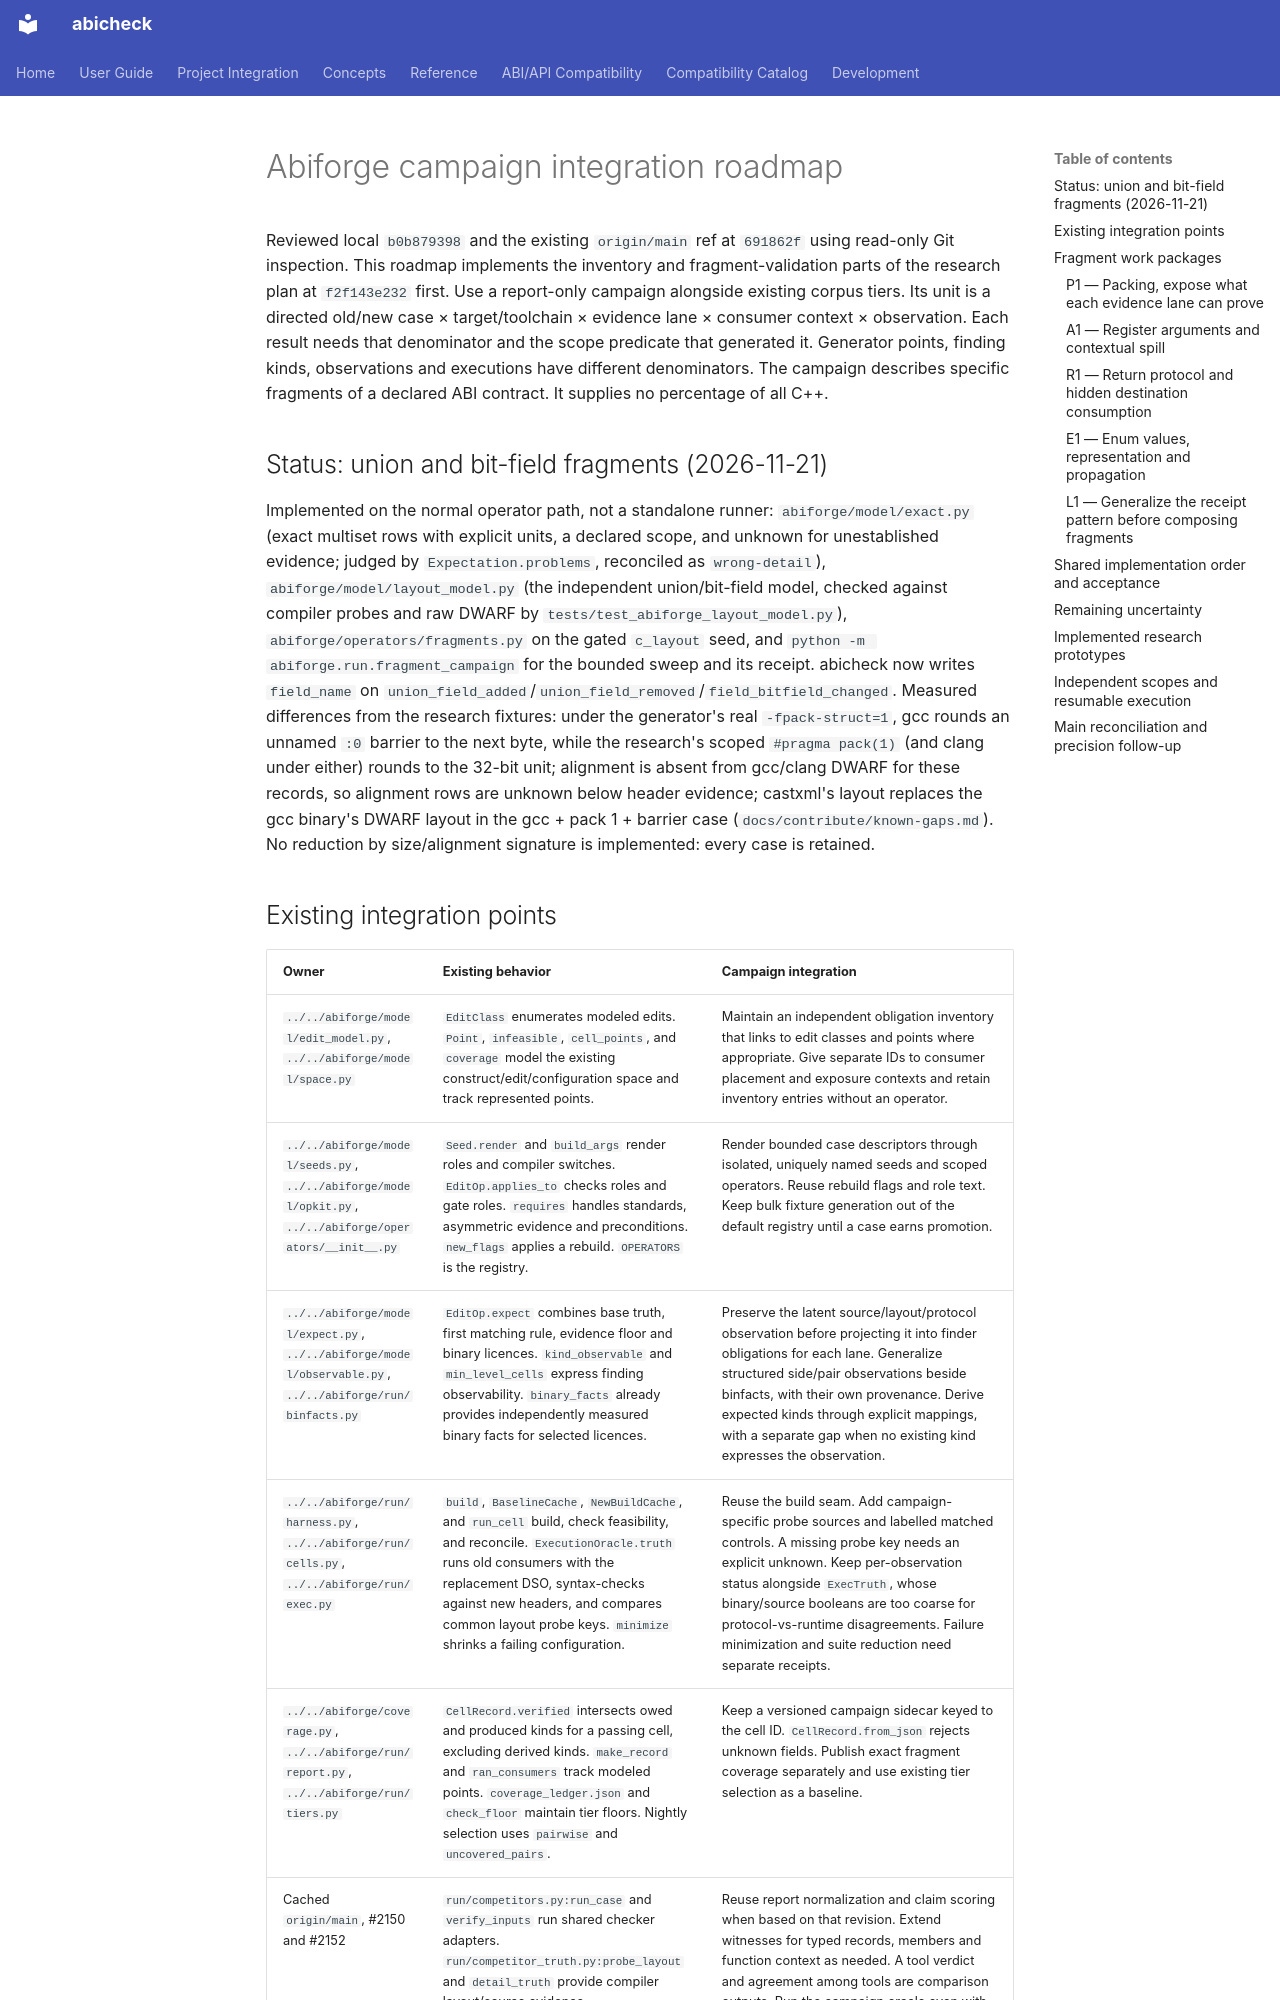

repository: abicheck/abicheck · page: contribute/plans/abiforge-campaign-implementation/index.html · generator: mkdocs

# Abiforge campaign integration roadmap

Reviewed local `b0b879398` and the existing `origin/main` ref at `691862f` using read-only Git inspection. This roadmap implements the inventory and fragment-validation parts of the research plan at `f2f143e232` first. Use a report-only campaign alongside existing corpus tiers. Its unit is a directed old/new case × target/toolchain × evidence lane × consumer context × observation. Each result needs that denominator and the scope predicate that generated it. Generator points, finding kinds, observations and executions have different denominators. The campaign describes specific fragments of a declared ABI contract. It supplies no percentage of all C++.

## Status: union and bit-field fragments (2026-11-21)

Implemented on the normal operator path, not a standalone runner:
`abiforge/model/exact.py` (exact multiset rows with explicit units, a
declared scope, and unknown for unestablished evidence; judged by
`Expectation.problems`, reconciled as `wrong-detail`),
`abiforge/model/layout_model.py` (the independent union/bit-field model,
checked against compiler probes and raw DWARF by
`tests/test_abiforge_layout_model.py`), `abiforge/operators/fragments.py` on
the gated `c_layout` seed, and `python -m abiforge.run.fragment_campaign`
for the bounded sweep and its receipt. abicheck now writes `field_name` on
`union_field_added`/`union_field_removed`/`field_bitfield_changed`.
Measured differences from the research fixtures: under the generator's real
`-fpack-struct=1`, gcc rounds an unnamed `:0` barrier to the next byte, while
the research's scoped `#pragma pack(1)` (and clang under either) rounds to
the 32-bit unit; alignment is absent from gcc/clang DWARF for these records,
so alignment rows are unknown below header evidence; castxml's layout
replaces the gcc binary's DWARF layout in the gcc + pack 1 + barrier case
(`docs/contribute/known-gaps.md`). No reduction by size/alignment
signature is implemented: every case is retained.
